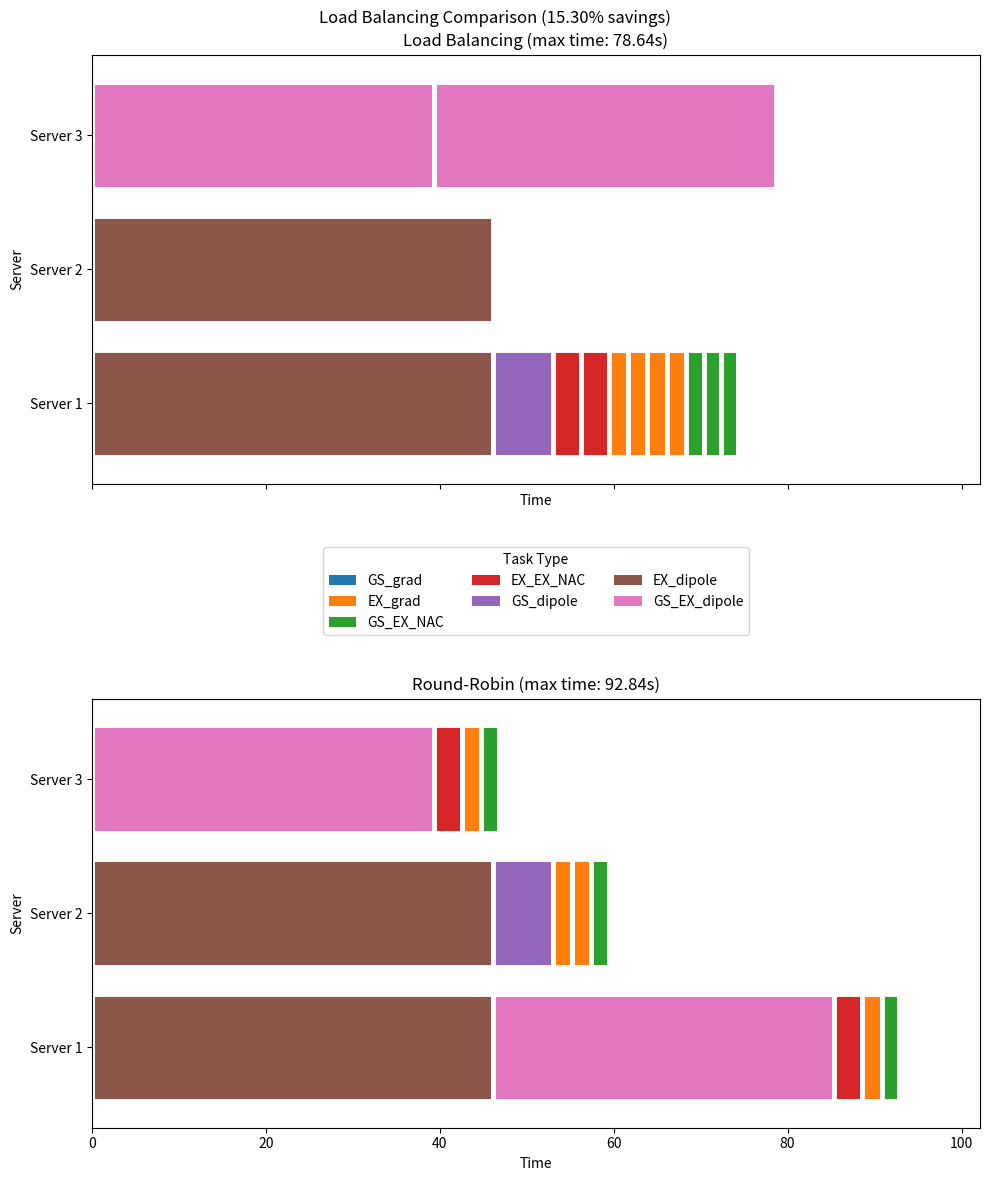

Python code for this plot:
import matplotlib.pyplot as plt
import numpy as np
from pprint import pprint
import time
from dataclasses import dataclass, fields, asdict
from typing import Optional
import copy
import enum

# plt.style.use('my_style_2')

_assignments_optimum: '_BalancedCollection' = None
_assignments_round_robin: '_BalancedCollection'  = None


@dataclass
class TaskTimes():
    ''' Holds the time for each electronic structure derivative task. '''
    GS_grad: float = 0.0
    EX_grad: float = 0.0
    GS_EX_NAC: float = 0.0
    EX_EX_NAC: float = 0.0
    GS_dipole: float = 0.0
    EX_dipole: float = 0.0
    GS_EX_dipole: float = 0.0
    EX_EX_dipole: float = 0.0


    def __post_init__(self):
        if all(value == 0 for value in self.__dict__.values()):
            raise ValueError("At least one task time must be provided")
        #   check if all values are floats
        for value in self.__dict__.values():
            if value != 0 and not isinstance(value, float):
                raise ValueError(f"Task time must be a float, got {type(value)}")
            
@dataclass
class ServerBenchmark(TaskTimes):
    ''' Holds the benchmark times for each electronic structure derivative task. '''
    name: Optional[str] = None
    address: Optional[str] = None
    port: Optional[int] = None

    def __post_init__(self):
        pass

class ElectronicStates:
    def __init__(self, states=None):
        self._states = set()
        if states is not None:
            for s in states:
                self.add(s)
        
    def add(self, state: int):
        if not isinstance(state, int) or state < 0:
            raise ValueError(f"State must be an integer >= 0, got: {state}: {type(state)}")
        self._states.add(state)
        
    def remove(self, state: int):
        self._states.discard(state)

    def pop(self):
        return self._states.pop()
        
    @property
    def states(self) -> list:
        return sorted(self._states)
    
    def __iter__(self):
        return iter(self.states)
    
    def __len__(self):
        return len(self._states)
        
    def __repr__(self):
        return f"ElectronicStates({self.states})"
    
class ElectronicStatePairs:
    def __init__(self, states=None):
        self._states = set()
        if states is not None:
            for s in states:
                self.add(s)
        
    def add(self, state: tuple[int, int]):
        if len(state) != 2 or (type(state[0]) != int and type(state[1]) != int):
            raise ValueError(f"State must be a pair of two integers, got: {state}")
        if min(state) < 0:
            raise ValueError(f"State must be greater than 0, got: {state}")
        if state[0] > state[1]:
            state = (state[1], state[0])
        self._states.add(state)
        
    def remove(self, state: tuple[int, int]):
        self._states.discard(state)

    def pop(self):
        return self._states.pop()
        
    @property
    def states(self) -> list:
        return sorted(self._states)
    
    def __iter__(self):
        return iter(self.states)
    
    def __len__(self):
        return len(self._states)
        
    def __repr__(self):
        return f"ElectronicStatePair({self.states})"

class ESDerivTasks():
    def __init__(self, grads: list[int]=[], nacs: list[int, int]=[], dipoles: list[int]=[], tr_dipoles: list[int, int]=[]):

        self.gs_grad = ElectronicStates()
        self.ex_grads = ElectronicStates()
        self.gs_ex_nacs = ElectronicStatePairs()
        self.ex_ex_nacs = ElectronicStatePairs()

        self.gs_dipole_grad = ElectronicStates()
        self.ex_dipole_grads = ElectronicStates()
        self.gs_ex_dipole_grads = ElectronicStatePairs()
        self.ex_ex_dipole_grads = ElectronicStatePairs()

        for state in grads:
            if state == 0:
                self.gs_grad.add(state)
            else:
                self.ex_grads.add(state)

        for state_pair in nacs:
            if min(state_pair) == 0:
                self.gs_ex_nacs.add(state_pair)
            else:
                self.ex_ex_nacs.add(state_pair)

        for state in dipoles:
            if state == 0:
                self.gs_dipole_grad.add(state)
            else:
                self.ex_dipole_grads.add(state)

        for state_pair in tr_dipoles:
            if min(state_pair) == 0:
                self.gs_ex_dipole_grads.add(state_pair)
            else:
                self.ex_ex_dipole_grads.add(state_pair)

class TaskCollection:
    ''' A load balanced configurarion of tasks and times for a single server'''
    def __init__(self):
        self.task_types: list[str] = []
        self.times: list[float] = []
        self.total_time = 0

    def add_task(self, task_type: str, time: float):
        self.task_types.append(task_type)
        self.times.append(time)
        self.total_time += time
    
    def copy(self):
        new_collection = TaskCollection()
        new_collection.task_types = self.task_types.copy()
        new_collection.total_time = self.total_time
        new_collection.times = self.times.copy()
        return new_collection

class _BalancedCollection:
    '''
        wrapper class with methods to help balance the tasks across multiple servers
    '''
    def __init__(self, n_servers):
        self.collections = [TaskCollection() for _ in range(n_servers)]
        self.order_added = []
        self.n_servers = n_servers
        self.ES_tasks = {}

        self._possible_times = None
    
    def get_max_load(self):
        return max([server.total_time for server in self.collections])
    
    def copy(self):
        new_collection = _BalancedCollection(self.n_servers)
        new_collection.collections = [server.copy() for server in self.collections]
        new_collection.order_added = self.order_added.copy()
        new_collection._possible_times = self._possible_times.copy()
        return new_collection

    def assign_ES_tasks(self, tasks: ESDerivTasks):
        tasks_reduced = copy.deepcopy(tasks)
        for collection in self.collections:
            for task_type in collection.task_types:
                tasks_reduced.grads
    
    def _set_server_benchmarks(self, benchmarks: list[ServerBenchmark]):
        possible_task_times = {}
        task_names = [f.name for f in fields(TaskTimes)]

        for task in task_names:
            possible_task_times[task] = []
            for bm in benchmarks:
                if task not in possible_task_times:
                    raise ValueError(f"Task {task} not found in task_times")
                possible_task_times[task].append(getattr(bm, task))
        self._possible_times = possible_task_times
    
    # def _add_server(self, server):
    #     self.collections.append(server)

    def _add_task(self, server_idx, task):
        time = self._possible_times[task][server_idx]
        self.collections[server_idx].add_task(task, time)
        self.order_added.append((server_idx, task, time))

    def _find_server_with_min_time_after_add(self, task: str):
        min_time = float('inf')
        min_idx = -1

        times = self._possible_times[task]
        for i, server in enumerate(self.collections):
            new_collection = self.copy()
            new_collection.collections[i].add_task(task, times[i])
            new_time = new_collection.get_max_load()
            if new_time < min_time:
                min_time = new_time
                min_idx = i

        return min_idx


def _flatten_tasks(benchmarks: list[ServerBenchmark], es_tasks: ESDerivTasks):
    flattened_tasks = []
    flattened_tasks.extend(['GS_grad'] * len(es_tasks.gs_grad))
    flattened_tasks.extend(['EX_grad'] * len(es_tasks.ex_grads))
    flattened_tasks.extend(['GS_EX_NAC'] * len(es_tasks.gs_ex_nacs))
    flattened_tasks.extend(['EX_EX_NAC'] * len(es_tasks.ex_ex_nacs))
    flattened_tasks.extend(['GS_dipole'] * len(es_tasks.gs_dipole_grad))
    flattened_tasks.extend(['EX_dipole'] * len(es_tasks.ex_dipole_grads))
    flattened_tasks.extend(['GS_EX_dipole'] * len(es_tasks.gs_ex_dipole_grads))
    flattened_tasks.extend(['EX_EX_dipole'] * len(es_tasks.ex_ex_dipole_grads))

    # Order flat tasks by the first server benchmark
    ordered_tasks = sorted(flattened_tasks, key=lambda t: -getattr(benchmarks[0], t))
    return ordered_tasks

def _partition_jobs(balanced_collection: '_BalancedCollection', es_tasks: ESDerivTasks) -> list[ESDerivTasks]:
    depleted_tasks = copy.deepcopy(es_tasks)

    collections = []
    for coll in balanced_collection.collections:
        sub_tasks = ESDerivTasks()
        for name in coll.task_types:
            if name == 'GS_grad':
                sub_tasks.gs_grad.add(depleted_tasks.gs_grad.pop())

            elif name == 'EX_grad':
                sub_tasks.ex_grads.add(depleted_tasks.ex_grads.pop())

            elif name == 'GS_EX_NAC':
                sub_tasks.gs_ex_nacs.add(depleted_tasks.gs_ex_nacs.pop())
            
            elif name == 'EX_EX_NAC':
                sub_tasks.ex_ex_nacs.add(depleted_tasks.ex_ex_nacs.pop())

            elif name == 'GS_dipole':
                sub_tasks.gs_dipole_grad.add(depleted_tasks.gs_dipole_grad.pop())

            elif name == 'EX_dipole':
                sub_tasks.ex_dipole_grads.add(depleted_tasks.ex_dipole_grads.pop())

            elif name == 'GS_EX_dipole':
                sub_tasks.gs_ex_dipole_grads.add(depleted_tasks.gs_ex_dipole_grads.pop())

            elif name == 'EX_EX_dipole':
                sub_tasks.ex_ex_dipole_grads.add(depleted_tasks.ex_ex_dipole_grads.pop())

            else:
                raise ValueError(f"Unknown task type: {name}")
            
        collections.append(sub_tasks)

    #   check if all tasks are depleted
    for task_type in ['gs_grad', 'ex_grads', 'gs_ex_nacs', 'ex_ex_nacs', 'gs_dipole_grad', 'ex_dipole_grads', 'gs_ex_dipole_grads', 'ex_ex_dipole_grads']:
        if len(getattr(depleted_tasks, task_type)) != 0:
            raise ValueError(f"Not all tasks are depleted: {task_type} has {len(getattr(depleted_tasks, task_type))} tasks left")

    return collections

def balance_tasks_optimum(benchmarks: list[ServerBenchmark], tasks: ESDerivTasks, num_workers: int, n_trials: int=500, print_report=False) -> list[ESDerivTasks]:
    '''
        Load balances the tasks across the servers using a greedy algorithm.
        The algorithm assigns tasks to the server with the least load after adding the task,
        and performs this `n_trials` times to find the best configuration. Each trial
        starts with a random ordering of the tasks.
        The algorithm is not guaranteed to find the optimal solution, but it should be
        close to it.

        Parameters
        ----------
        benchmarks : list[ServerBenchmark]
            A list of server benchmarks, each with a set of task times.
        tasks : ESDerivTasks
            Contains the tasks to be balanced.
        num_workers : int
            The number of workers (servers) to balance the tasks across.
        n_trials : int
            The number of trials to run to find the best configuration.

        Returns
        -------
        balanced_collection: List[ESDerivTasks]
            A list of load balanced configurations of tasks and times for multiple servers

    '''

    flattened_tasks = _flatten_tasks(benchmarks, tasks)

    best_time = float('inf')
    best_balanced = None
    base_collection = _BalancedCollection(num_workers)
    base_collection._set_server_benchmarks(benchmarks)

    #   try random starting points
    start_time = time.time()
    np.random.seed(0)
    for k in range(n_trials):
        collection = base_collection.copy()

        # Assign tasks to workers
        for i, task in enumerate(flattened_tasks):
            server_idx = collection._find_server_with_min_time_after_add(task)
            collection._add_task(server_idx, task)

        max_time = collection.get_max_load()
        if max_time < best_time:
            best_time = max_time
            best_balanced = collection.copy()

        rand_order = np.random.permutation(len(flattened_tasks))
        flattened_tasks = [flattened_tasks[i] for i in rand_order]

    if print_report:
        print('Best time:', best_time)
        for i, server in enumerate(best_balanced.collections):
            print(f"Server {i+1}:")
            for task, t in zip(server.task_types, server.times):
                print(f"  {task:20s} {t:6.2f}")
            print(f"  Total time: {server.total_time:.2f}")
            print() 

    #   for debugging
    global _assignments_optimum
    _assignments_optimum = best_balanced
    # print('Time:', time.time() - start_time)

    return _partition_jobs(best_balanced, tasks)
    
def balance_tasks_round_robin(benchmarks: list[ServerBenchmark], tasks: ESDerivTasks, num_workers) -> list[ESDerivTasks]:
    '''
        Load balances the tasks across the servers using a round-robin algorithm.
        The algorithm assigns tasks to the servers in a round-robin fashion.

        Parameters
        ----------
        benchmarks : list[ServerBenchmark]
            A list of server benchmarks, each with a set of task times.
        tasks : ESDerivTasks
            Contains the tasks to be balanced.
        num_workers : int
            The number of workers (servers) to balance the tasks across.

        Returns
        -------
        balanced_collection: List[ESDerivTasks]
            A list of load balanced configurations of tasks and times for multiple servers
    '''

    flattened_tasks = _flatten_tasks(benchmarks, tasks)

    collection = _BalancedCollection(num_workers)
    collection._set_server_benchmarks(benchmarks)

    # Assign tasks to workers
    for i, task in enumerate(flattened_tasks):
        server_idx = i % num_workers
        collection._add_task(server_idx, task)
        collection

    #   debugging only
    global _assignments_round_robin
    _assignments_round_robin = collection

    return _partition_jobs(collection, tasks)


def _debug_plot_assignments_new(task_times, collections: _BalancedCollection):
    
    fig, ax = plt.subplots()
    height = 0.8
    for i, server in enumerate(collections.collections):
        left = 0.0
        for task, time in zip(server.task_types, task_times):
            time = task_times[task]
            ax.barh(i, time, height, left)
            left += time
            name = task
            ax.text(left - time/2, i, name, ha='center', va='center', color='white')
            # ax.barh(i, task_times[task], left=sum(task_times[t] for t in worker_tasks[:worker_tasks.index(task)]), color='C0')
    
    ax.set_yticks(range(len(collections.collections)))
    ax.set_yticklabels([f"Worker {i+1}" for i in range(len(collections.collections))])
    ax.set_xlabel("Time")
    ax.set_ylabel("Worker")
    ax.set_xlim(0, 200)
    fig.savefig("task_assignments.png")
    plt.show()

def _debug_creat_plot(collections_1: _BalancedCollection, collections_2: _BalancedCollection):

    max_time_1 = collections_1.get_max_load()
    max_time_2 = collections_2.get_max_load()
    
    fig, (ax1, ax2) = plt.subplots(2, 1, figsize=(10, 12), sharex=True)

    default_colors = plt.rcParams['axes.prop_cycle'].by_key()['color'] + ['pink']
    colors_by_task = {}
    task_names = ['GS_grad', 'EX_grad', 'GS_EX_NAC', 'EX_EX_NAC', 'GS_dipole', 'EX_dipole', 'GS_EX_dipole']
    for i, task in enumerate(task_names):
        colors_by_task[task] = default_colors[i % len(default_colors)]

    max_of_max = max(max_time_1, max_time_2)

    diff = abs(max_time_1- max_time_2)
    pct_savings = 100 * diff / max_of_max
    ax1.set_title(f"Load Balancing (max time: {max_time_1:.2f}s)")
    ax2.set_title(f"Round-Robin (max time: {max_time_2:.2f}s)")
    fig.suptitle(f"Load Balancing Comparison ({pct_savings:.2f}% savings)")
    
    n_workers = len(collections_1.collections)
    for ax in (ax1, ax2):
        ax.set_ylim(-1 + 0.4, n_workers - 0.4)
        ax.set_xlim(0, max_of_max*1.1)
        ax.set_yticks(range(n_workers))
        ax.set_yticklabels([f"Server {i+1}" for i in range(n_workers)])
        ax.set_xlabel("Time")
        ax.set_ylabel("Server")

        #   add a legend between each plot for each job type
    for task, color in colors_by_task.items():
        ax1.bar(0, 0, color=color, label=task)
    ax1.legend(loc='center', ncol=3, bbox_to_anchor=(0.5, -0.25), title='Task Type')
    fig.tight_layout()
    plt.subplots_adjust(hspace=0.5)

    return fig, ax1, ax2, colors_by_task

def _debug_create_annimation(n_workers, collections_1: _BalancedCollection, collections_2: _BalancedCollection):
        
    fig, ax1, ax2, colors_by_task = _debug_creat_plot(collections_1, collections_2)

    height = 0.8
    count = 0

    for j in range(2):
        ax = (ax1, ax2)[j]
        order = collections_1.order_added if j == 0 else collections_2.order_added

        left_sums = np.zeros(n_workers)
        for (worker, task, time) in order:
            print(count)
            ax.barh(worker, time, height, left_sums[worker], color=colors_by_task[task], edgecolor='white', linewidth=3.5)
            left_sums[worker] += time

            file_name = f"figs/fig_{count:03d}.png"
            fig.savefig(file_name)
            plt.close(fig)
            count += 1

def _debug_plot_comparisons(name: dict):
    global _assignments_optimum, _assignments_round_robin

    fig, ax1, ax2, colors_by_task = _debug_creat_plot(_assignments_optimum, _assignments_round_robin)

    height = 0.8
    for (ax, collections) in zip([ax1, ax2], [_assignments_optimum, _assignments_round_robin]):
        for i, server in enumerate(collections.collections):
            print(i, server.task_types, server.times)
            left = 0.0
            for task, time in zip(server.task_types, server.times):
                ax.barh(i, time, height, left, color=colors_by_task[task], edgecolor='white', linewidth=3.5)
                left += time

    fig.savefig(f"{name}png")
    plt.show()

def _debug_run_test():
    num_workers = 3

    task_times = ServerBenchmark(GS_grad=0.23, EX_grad=2.22, GS_EX_NAC=2.01, EX_EX_NAC=3.22, GS_dipole=6.93, EX_dipole=46.07, GS_EX_dipole=39.32)
    # task_times = ServerBenchmark(GS_grad=0.23, EX_grad=2.22, GS_EX_NAC=2.01, EX_EX_NAC=3.22, GS_dipole=6.93, EX_dipole=46.07, GS_EX_dipole=39.32)

    benchmarks = []
    for i in range(0, num_workers):
        if i == 0:
            task_times = copy.copy(task_times)
            task_names = [f.name for f in fields(TaskTimes)]
            for k in task_names:
                if k[0] == '_':
                    continue
                task_times.__dict__[k] *= 1.0

            benchmarks.append(task_times)
        else:
            benchmarks.append(copy.copy(task_times))

    tasks = ESDerivTasks(
        grads=[0, 1, 2, 3, 4], 
        nacs=[(0, 1), (0, 2), (0, 3), (1, 2), (3, 4)], 
        dipoles=[0, 1, 2], 
        tr_dipoles=[(0, 2), (0, 3)]
        )

    pprint(benchmarks)

    balance_tasks_optimum(benchmarks, tasks, num_workers, 500)
    balance_tasks_round_robin(benchmarks, tasks, num_workers)
    _debug_plot_comparisons("comparison")

if __name__ == "__main__":

    _debug_run_test()

